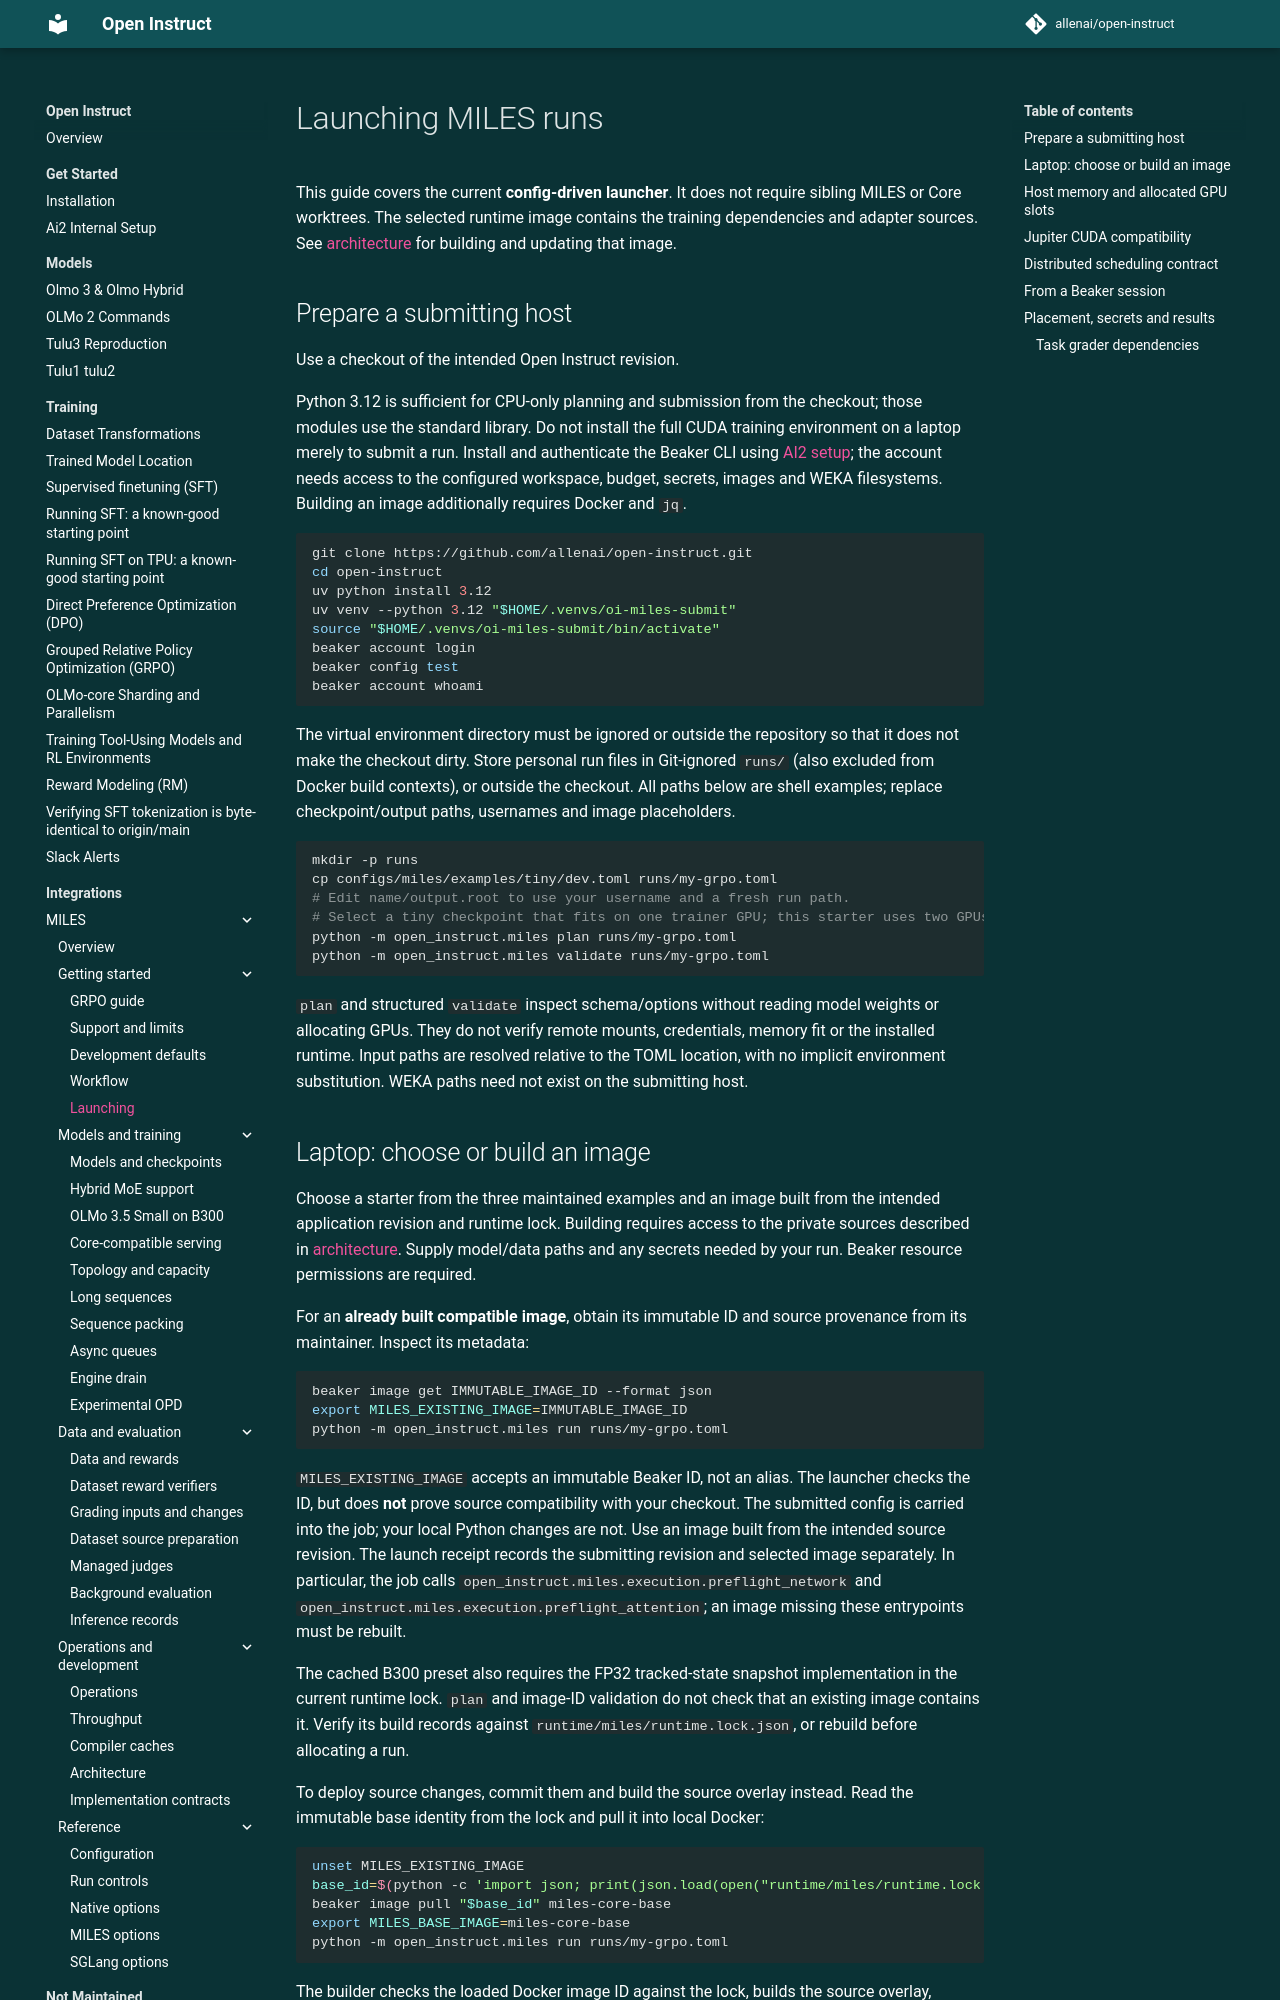

repository: allenai/open-instruct · page: miles/launching/index.html · generator: mkdocs

# Launching MILES runs

This guide covers the current **config-driven launcher**. It does not require
sibling MILES or Core worktrees. The selected runtime image contains
the training dependencies and adapter sources. See [architecture](architecture.md)
for building and updating that image.

## Prepare a submitting host

Use a checkout of the intended Open Instruct revision.

Python 3.12 is sufficient for
CPU-only planning and submission from the checkout; those modules use the standard
library. Do not install the full CUDA training environment on a laptop merely to
submit a run. Install and authenticate the Beaker CLI using
[AI2 setup](../get_started/ai2_internal_setup.md); the account needs access to the
configured workspace, budget, secrets, images and WEKA filesystems. Building an
image additionally requires Docker and `jq`.

```bash
git clone https://github.com/allenai/open-instruct.git
cd open-instruct
uv python install 3.12
uv venv --python 3.12 "$HOME/.venvs/oi-miles-submit"
source "$HOME/.venvs/oi-miles-submit/bin/activate"
beaker account login
beaker config test
beaker account whoami
```

The virtual environment directory must be ignored or outside the repository so
that it does not make the checkout dirty. Store personal run files in Git-ignored `runs/` (also excluded from Docker
build contexts), or outside the checkout. All paths below are shell examples;
replace checkpoint/output paths, usernames and image placeholders.

```bash
mkdir -p runs
cp configs/miles/examples/tiny/dev.toml runs/my-grpo.toml
# Edit name/output.root to use your username and a fresh run path.
# Select a tiny checkpoint that fits on one trainer GPU; this starter uses two GPUs.
python -m open_instruct.miles plan runs/my-grpo.toml
python -m open_instruct.miles validate runs/my-grpo.toml
```

`plan` and structured `validate` inspect schema/options without reading model
weights or allocating GPUs. They do not verify remote mounts, credentials,
memory fit or the installed runtime. Input paths are resolved relative to the
TOML location, with no implicit environment substitution. WEKA paths need not
exist on the submitting host.
